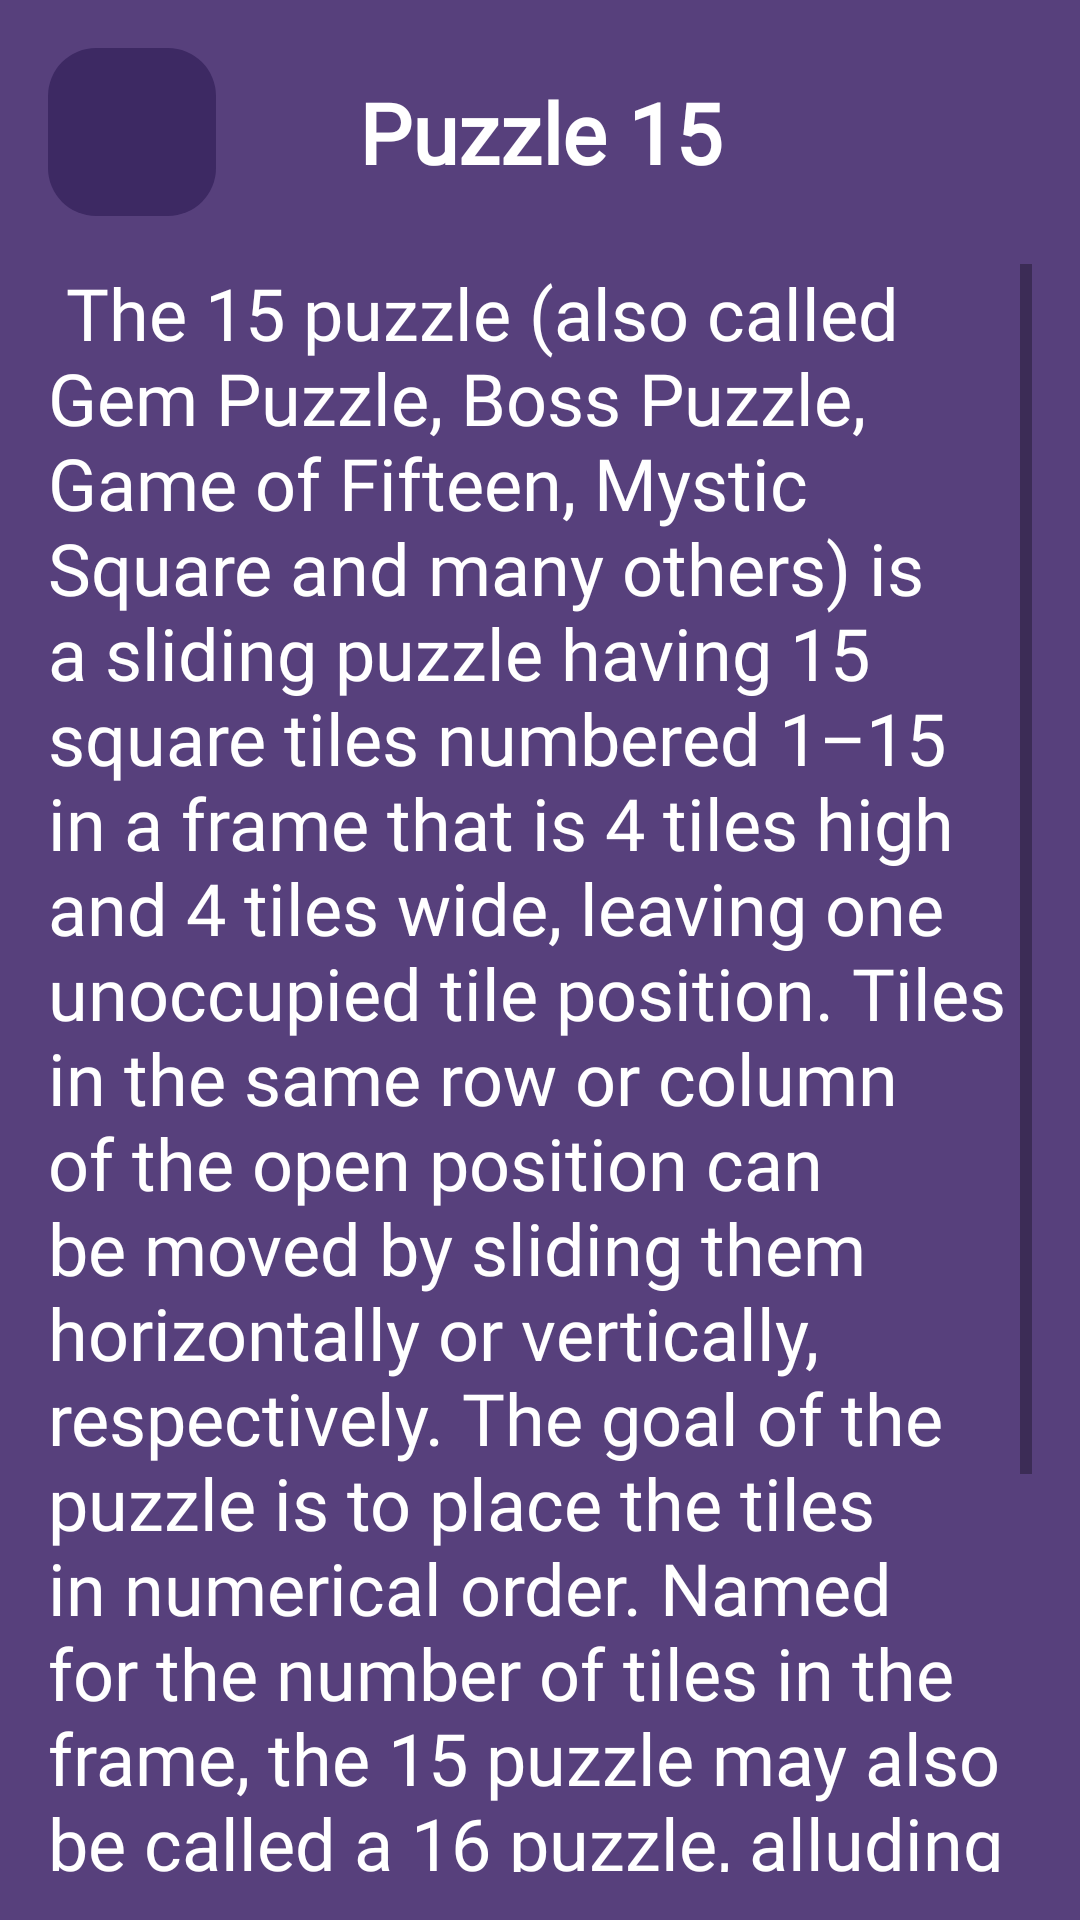

Produce the Android XML layout that renders to this screen, including the resource entries it uses.
<!-- AndroidManifest.xml: application theme Theme.NumberPuzzle15 -->
<!-- res/layout/activity_info.xml -->
<?xml version="1.0" encoding="utf-8"?>
<androidx.constraintlayout.widget.ConstraintLayout xmlns:android="http://schemas.android.com/apk/res/android"
    xmlns:app="http://schemas.android.com/apk/res-auto"
    xmlns:tools="http://schemas.android.com/tools"
    android:layout_width="match_parent"
    android:layout_height="match_parent"
    android:background="@color/main_color"
    tools:context=".ui.screens.StatisticsActivity">

    <androidx.constraintlayout.widget.ConstraintLayout
        android:id="@+id/top_container"
        android:layout_width="match_parent"
        android:layout_height="wrap_content"
        android:layout_margin="@dimen/margin_standard"
        app:layout_constraintEnd_toEndOf="parent"
        app:layout_constraintStart_toStartOf="parent"
        app:layout_constraintTop_toTopOf="parent">

        <FrameLayout
            android:id="@+id/back_layout"
            android:layout_width="56dp"
            android:layout_height="56dp"
            android:background="@drawable/circle_bg"
            android:clickable="true"
            android:focusable="true"
            android:foreground="?attr/selectableItemBackground"
            app:layout_constraintStart_toStartOf="parent"
            app:layout_constraintTop_toTopOf="parent"
            tools:ignore="UnusedAttribute">

            <androidx.appcompat.widget.AppCompatImageView
                android:id="@+id/iv_back"
                android:layout_width="40dp"
                android:layout_height="40dp"
                android:layout_gravity="center"
                android:padding="4dp"
                android:src="@drawable/ic_back" />

        </FrameLayout>

        <androidx.appcompat.widget.AppCompatTextView
            android:layout_width="wrap_content"
            android:layout_height="wrap_content"
            android:fontFamily="@font/lilita_one_regular"
            android:text="@string/puzzle_15"
            android:textColor="@color/white"
            android:textSize="28dp"
            android:textStyle="bold"
            app:layout_constraintBottom_toBottomOf="parent"
            app:layout_constraintEnd_toEndOf="parent"
            app:layout_constraintStart_toStartOf="parent"
            app:layout_constraintTop_toTopOf="parent"
            tools:ignore="SpUsage" />

    </androidx.constraintlayout.widget.ConstraintLayout>

    <ScrollView
        android:layout_width="match_parent"
        android:layout_height="0dp"
        android:layout_margin="@dimen/margin_standard"
        app:layout_constraintBottom_toBottomOf="parent"
        app:layout_constraintEnd_toEndOf="parent"
        app:layout_constraintStart_toStartOf="parent"
        app:layout_constraintTop_toBottomOf="@id/top_container">

        <androidx.appcompat.widget.AppCompatTextView
            android:layout_width="match_parent"
            android:layout_height="wrap_content"
            android:fontFamily="@font/lilita_one_regular"
            android:text="@string/info_game"
            android:textColor="@color/white"
            android:textSize="24dp"
            tools:ignore="SpUsage" />

    </ScrollView>

</androidx.constraintlayout.widget.ConstraintLayout>
<!-- resources referenced by this layout -->
<resources>
  <color name="main_color">#57407C</color>
  <color name="white">#FFFFFFFF</color>
  <dimen name="margin_standard">16dp</dimen>
  <!-- drawable circle_bg (drawable) -->
  <?xml version="1.0" encoding="utf-8"?>
  <shape xmlns:android="http://schemas.android.com/apk/res/android">
      <solid android:color="#3D2963" />
      <corners android:radius="16dp" />
  </shape>
  <string name="info_game"><font> The 15 puzzle (also called Gem Puzzle, Boss Puzzle, Game of Fifteen, Mystic Square and many others) is a sliding puzzle having 15 square tiles numbered 1–15 in a frame that is 4 tiles high and 4 tiles wide, leaving one unoccupied tile position. Tiles in the same row or column of the open position can be moved by sliding them horizontally or vertically, respectively. The goal of the puzzle is to place the tiles in numerical order.  Named for the number of tiles in the frame, the 15 puzzle may also be called a 16 puzzle, alluding to its total tile capacity. Similar names are used for different sized variants of the 15 puzzle, such as the 8 puzzle that has 8 tiles in a 3×3 frame.</font></string>
  <string name="puzzle_15">Puzzle 15</string>
  <style name="Theme.NumberPuzzle15" parent="Theme.MaterialComponents.DayNight.NoActionBar">
          
          <item name="colorPrimary">@color/purple_500</item>
          <item name="colorPrimaryVariant">#3D2963</item>
          <item name="colorOnPrimary">@color/white</item>
          
          <item name="colorSecondary">@color/teal_200</item>
          <item name="colorSecondaryVariant">@color/teal_700</item>
          <item name="colorOnSecondary">@color/black</item>
          
          <item name="android:statusBarColor" tools:targetApi="l">?attr/colorPrimaryVariant</item>
          
      </style>
  <color name="purple_500">#FF6200EE</color>
  <color name="teal_200">#FF03DAC5</color>
  <color name="teal_700">#FF018786</color>
  <color name="black">#FF000000</color>
</resources>
